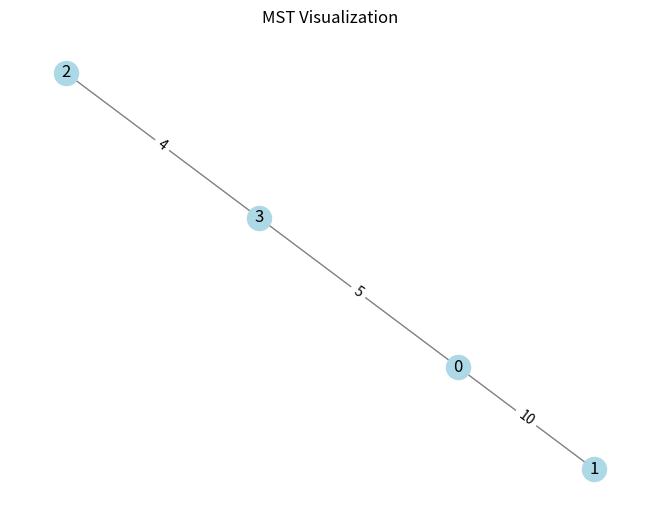

The script that saved this image:
# Task 6.6: Challenge - Visualize MST
# -------------------------------------
# Extend Kruskal’s algorithm:
# 1. Input edges and build MST.
# 2. Print MST edges in adjacency list format.
# 3. (Optional for extra) Use networkx + matplotlib to plot MST.

# Example:
# MST edges: [(2,3,4), (0,3,5), (0,1,10)]
# Expected adjacency list:
# 0: [1, 3]
# 1: [0]
# 2: [3]
# 3: [0, 2]

# Hint: Use dictionary for adjacency list.
# Tip: Visualization part is optional, but fun for testing.

def find(parent, x):
	if parent[x] != x:
		parent[x] = find(parent, parent[x])
	return parent[x]

def union(parent, x, y):
	root_x = find(parent, x)
	root_y = find(parent, y)
	if root_x != root_y:
		parent[root_y] = root_x

def kruskal_mst(num_vertices, edges):
	parent = [i for i in range(num_vertices)]
	mst_edges = []
	sorted_edges = sorted(edges, key=lambda x: x[2])
	for u, v, w in sorted_edges:
		if find(parent, u) != find(parent, v):
			union(parent, u, v)
			mst_edges.append((u, v, w))
	return mst_edges

def build_adjacency_list(num_vertices, mst_edges):
	adj = {i: [] for i in range(num_vertices)}
	for u, v, _ in mst_edges:
		adj[u].append(v)
		adj[v].append(u)
	return adj

if __name__ == "__main__":
	edges = [(0,1,10), (0,2,6), (0,3,5), (1,3,15), (2,3,4)]
	num_vertices = 4
	mst = kruskal_mst(num_vertices, edges)
	print("MST edges:", mst)
	adj_list = build_adjacency_list(num_vertices, mst)
	print("Adjacency list:")
	for v in adj_list:
		print(f"{v}: {adj_list[v]}")

	# Optional visualization
	try:
		import networkx as nx
		import matplotlib.pyplot as plt
		G = nx.Graph()
		for u, v, w in mst:
			G.add_edge(u, v, weight=w)
		pos = nx.spring_layout(G)
		nx.draw(G, pos, with_labels=True, node_color='lightblue', edge_color='gray')
		labels = nx.get_edge_attributes(G, 'weight')
		nx.draw_networkx_edge_labels(G, pos, edge_labels=labels)
		plt.title("MST Visualization")
		plt.show()
	except ImportError:
		print("networkx or matplotlib not installed. Visualization skipped.")
